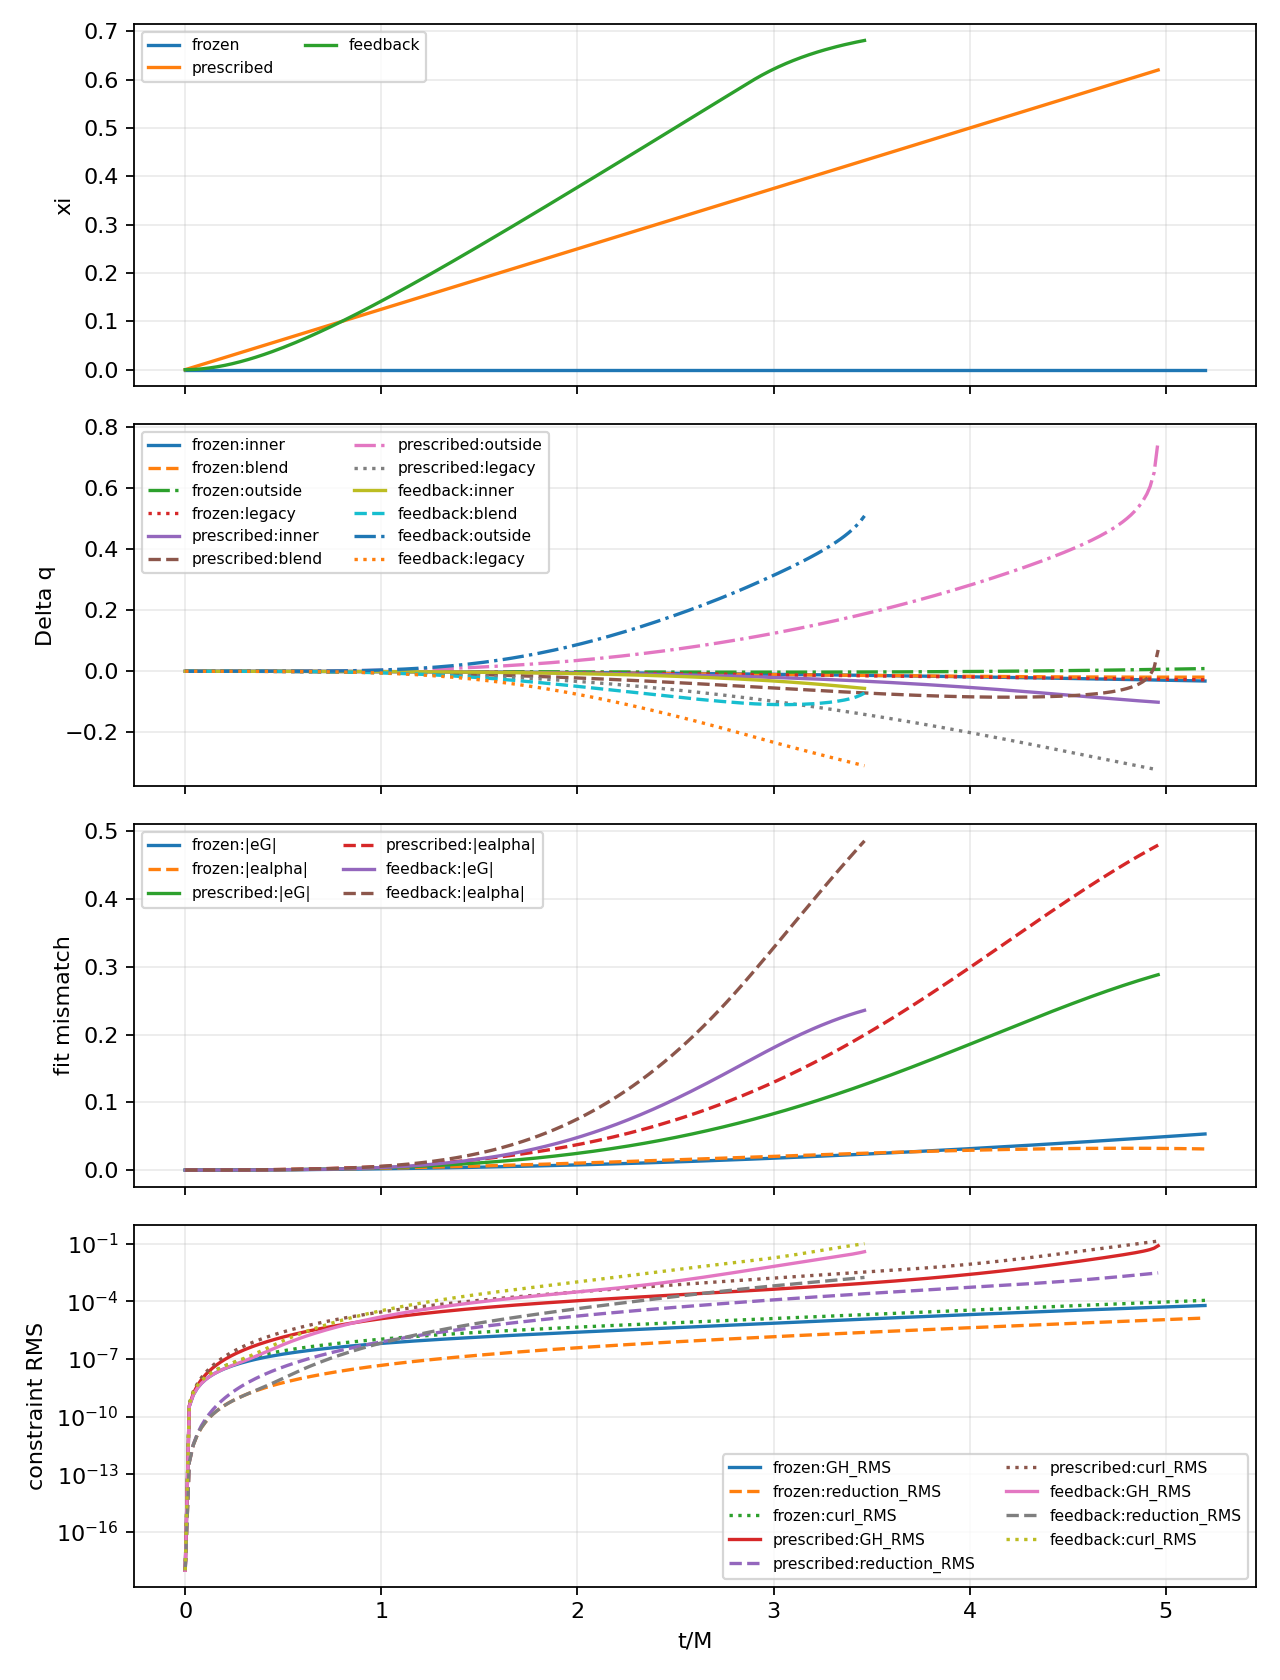

Source data for this figure (header and first rows):
case	target	time	xi	xi_dot	xi_ddot	e_G	e_alpha	Delta_q_kind	Delta_q	GH_RMS	reduction_RMS	curl_RMS	condition	rel_lapse_min	rel_lapse_max	v2_max
frozen	0.0	0.0	0.0	0.0	0.0	0.0	0.0	direct_legacy_shell	-4.1887477840660583e-17	0.0	0.0	0.0	1.0	1.0	1.0	0.0
frozen	0.2	0.2028	0.0	0.0	0.0	7.681482581075454e-05	0.0001151	direct_legacy_shell	-5.324633497028009e-05	3.162933373126802e-08	3.944675275614672e-10	4.379213773001556e-08	1.002	1	1	2.082296433162271e-10
frozen	0.5	0.5007	0.0	0.0	0.0	0.0004691	0.0006985	direct_legacy_shell	-0.0003249	1.7930246869248557e-07	5.892763427927905e-09	2.6723901812823e-07	1.01	1	1.001	4.509227976617915e-08
frozen	1.0	1.001	0.0	0.0	0.0	0.001885	0.002748	direct_legacy_shell	-0.001302	6.453298144444242e-07	4.6815744768786616e-08	1.0743380160817472e-06	1.039	1	1.005	2.708808122378029e-06
frozen	2.0	2.003	0.0	0.0	0.0	0.007659	0.01026	direct_legacy_shell	-0.005195	2.472925506805532e-06	3.8373022547840975e-07	4.541979543030783e-06	1.168	1	1.017	0.0001604
frozen	3.0	3.004	0.0	0.0	0.0	0.01756	0.02034	direct_legacy_shell	-0.01145	7.270737004766155e-06	1.4419763362680455e-06	1.2750418168420362e-05	1.427	1	1.032	0.001787
frozen	4.0	4.001	0.0	0.0	0.0	0.03161	0.02926	direct_legacy_shell	-0.0192	2.035032175098489e-05	4.215276368033956e-06	3.477613997944422e-05	1.903	1	1.044	0.0102
frozen	4.2	4.203	0.0	0.0	0.0	0.03495	0.0305	direct_legacy_shell	-0.02082	2.4759786824067067e-05	5.167718079748672e-06	4.2575681309575446e-05	2.042	1	1.045	0.01385
frozen	4.5	4.501	0.0	0.0	0.0	0.04012	0.03176	direct_legacy_shell	-0.02316	3.272250830573857e-05	6.928644054687447e-06	5.713744933424594e-05	2.281	0.9999	1.046	0.02122
frozen	4.8	4.803	0.0	0.0	0.0	0.04565	0.0322	direct_legacy_shell	-0.02539	4.293284924844771e-05	9.26744380623517e-06	7.663621255592463e-05	2.577	0.9999	1.047	0.03194
frozen	5.0	5.001	0.0	0.0	0.0	0.04942	0.03194	direct_legacy_shell	-0.02674	5.102774337003039e-05	1.1185351929200841e-05	9.269896467533148e-05	2.807	0.9999	1.047	0.04132
frozen	5.2	5.2	0.0	0.0	0.0	0.05328	0.03119	direct_legacy_shell	-0.02796	6.0398047025152944e-05	1.3473054886934622e-05	0.0001119	3.071	0.9999	1.047	0.05304
prescribed	0.0	0.0	0.0	0.0	0.0	0.0	0.0	direct_legacy_shell	-4.1887477840660583e-17	0.0	0.0	0.0	1.0	1.0	1.0	0.0
prescribed	0.2	0.2028	0.02535	0.125	0.0	8.495526289586624e-05	0.0001273	direct_legacy_shell	-8.015695270255757e-05	9.528710279537185e-08	9.377414043246257e-10	1.363217346180475e-07	1.002	1	1	2.213409286034777e-10
prescribed	0.5	0.5007	0.06259	0.125	0.0	0.0006233	0.0009323	direct_legacy_shell	-0.0007456	1.386772494230916e-06	3.8718420020955156e-08	2.5659920831697868e-06	1.01	1	1.002	5.134136555741952e-08
prescribed	1.0	1.001	0.1252	0.125	0.0	0.003485	0.005216	direct_legacy_shell	-0.00481	1.24830141584235e-05	7.767205889449655e-07	2.8002804822406074e-05	1.038	1	1.012	3.320399999666605e-06
prescribed	2.0	2.002	0.2502	0.125	0.0	0.02475	0.03762	direct_legacy_shell	-0.03339	0.0001072	1.7183105233177225e-05	0.00031	1.219	1	1.088	0.0002008
prescribed	3.0	3	0.375	0.125	0.0	0.08316	0.1296	direct_legacy_shell	-0.09855	0.0004241	0.0001189	0.001616	1.809	1	1.286	0.001968
prescribed	4.0	4.003	0.5004	0.125	0.0	0.1859	0.2993	direct_legacy_shell	-0.2014	0.002532	0.0005334	0.008553	3.671	0.9999	1.607	0.03965
prescribed	4.2	4.204	0.5255	0.125	0.0	0.2094	0.3393	direct_legacy_shell	-0.2261	0.004213	0.0007082	0.01408	4.451	0.9999	1.67	0.0743
prescribed	4.5	4.503	0.5629	0.125	0.0	0.2434	0.3984	direct_legacy_shell	-0.2645	0.01018	0.00114	0.03344	6.172	0.9998	1.777	0.1883
prescribed	4.8	4.802	0.6002	0.125	0.0	0.2741	0.4533	direct_legacy_shell	-0.3034	0.02839	0.002077	0.08347	9.03	0.9998	1.918	0.5357
prescribed	5.0	4.961	0.6201	0.125	0.0	0.2883	0.4795	direct_legacy_shell	-0.3236	0.07812	0.003007	0.136	11.33	0.9997	2.409	3.063
feedback	0.0	0.0	0.0	0.0	0.5	0.0	0.0	direct_legacy_shell	-4.1887477840660583e-17	0.0	0.0	0.0	1.0	1.0	1.0	0.0
feedback	0.2	0.2028	0.00902	0.08335	0.3333	7.715709929954216e-05	0.0001156	direct_legacy_shell	-5.4456104323641185e-05	3.217452572052449e-08	3.9178848711217356e-10	4.39598583229679e-08	1.002	1	1	2.085965900446322e-10
feedback	0.5	0.5007	0.0461	0.1582	0.1837	0.0005228	0.0007795	direct_legacy_shell	-0.0004879	5.636806620748252e-07	1.0035792666677917e-08	8.982721408189268e-07	1.01	1	1.001	4.680637485408343e-08
feedback	1.0	1.001	0.1422	0.2163	0.06748	0.003769	0.005624	direct_legacy_shell	-0.005925	1.555563394194715e-05	6.799622370906455e-07	3.264463743942422e-05	1.038	1	1.015	3.428536554964972e-06
feedback	2.0	2.001	0.3775	0.2454	0.009144	0.04811	0.07547	direct_legacy_shell	-0.07569	0.0003063	4.141476275678601e-05	0.001012	1.355	1	1.222	0.0008666
feedback	3.0	3.002	0.6223	0.1957	-0.3914	0.1808	0.3286	direct_legacy_shell	-0.2336	0.006638	0.0006391	0.0184	3.04	1	1.951	0.2593
